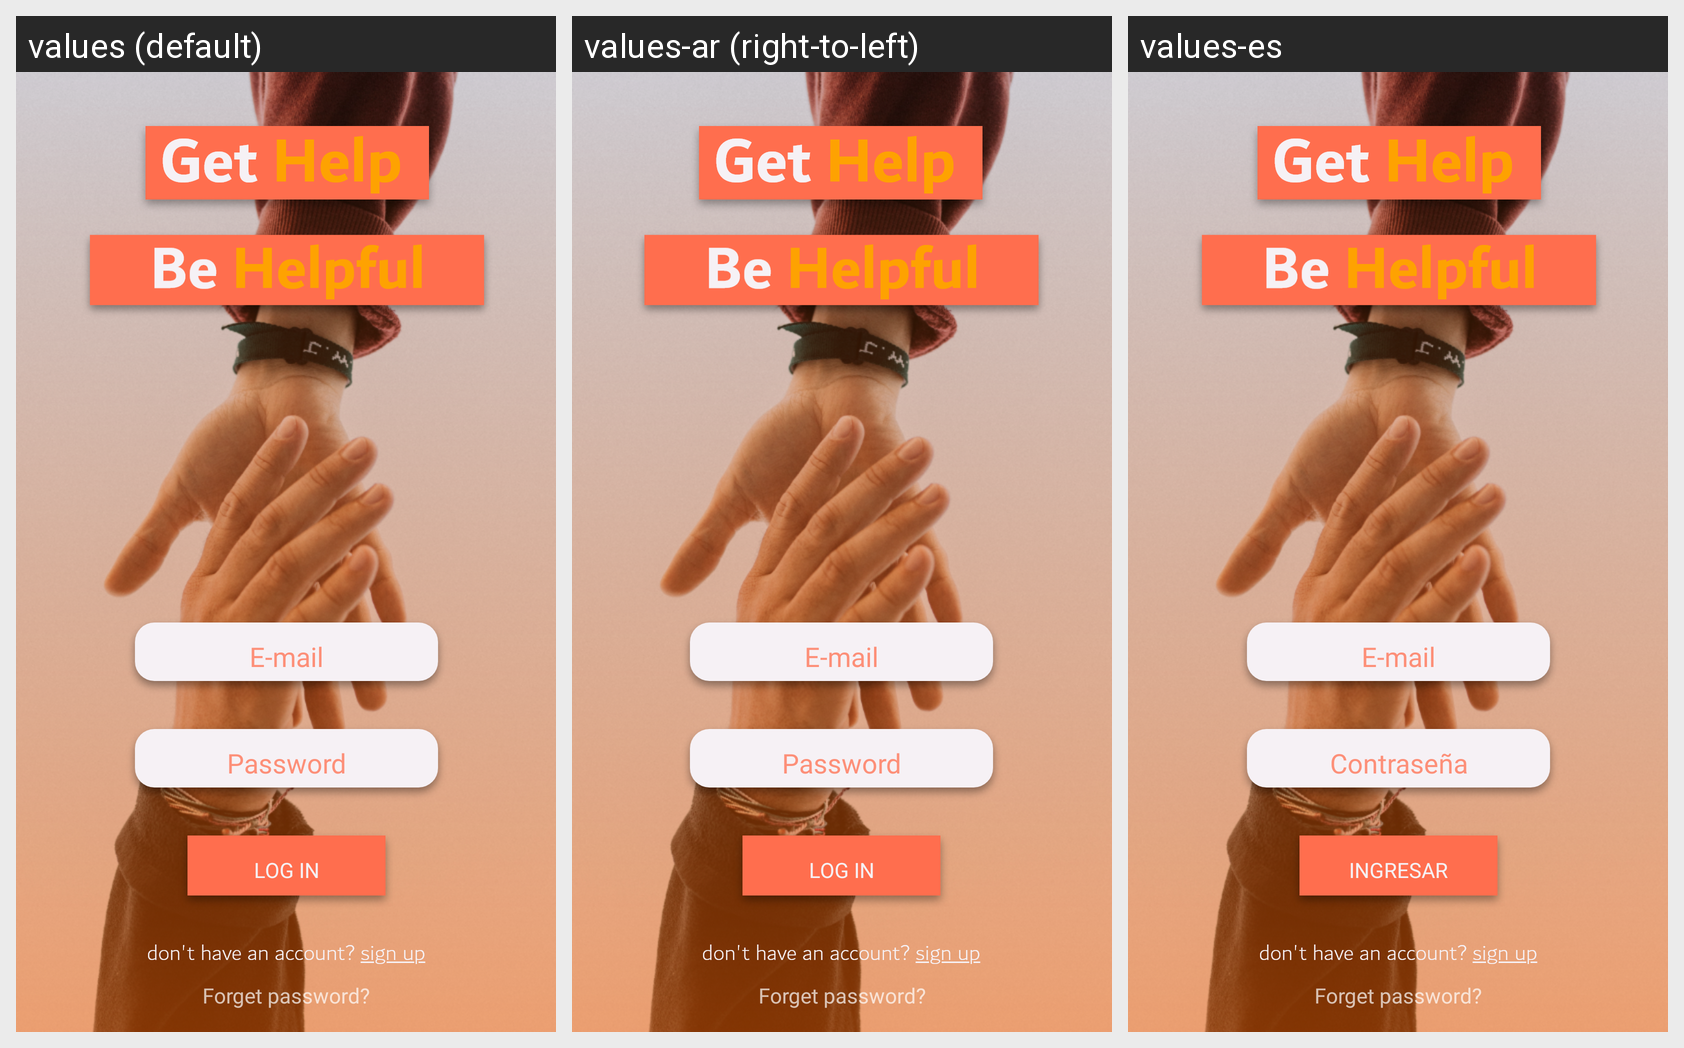

For this localized Android screen grid, give each drawn string resource with its value in every locale shown.
Android screen res/layout/activity_main.xml rendered under 3 locales, left to right: values (default), values-ar (right-to-left), values-es. Device: Nexus 5 (rendered at 1080×1920; each locale shown at half size, 540×960, under a caption strip naming it); theme Theme.AppCompat.NoActionBar.
Strings drawn on this screen, with the default value and each locale's value (text and hints the layout hard-codes, and strings that could not be matched under every locale, appear in the picture but are not listed):

password
  values: Password
  values-ar: Password
  values-es: Contraseña

log_in
  values: Log In
  values-ar: Log In
  values-es: Ingresar
